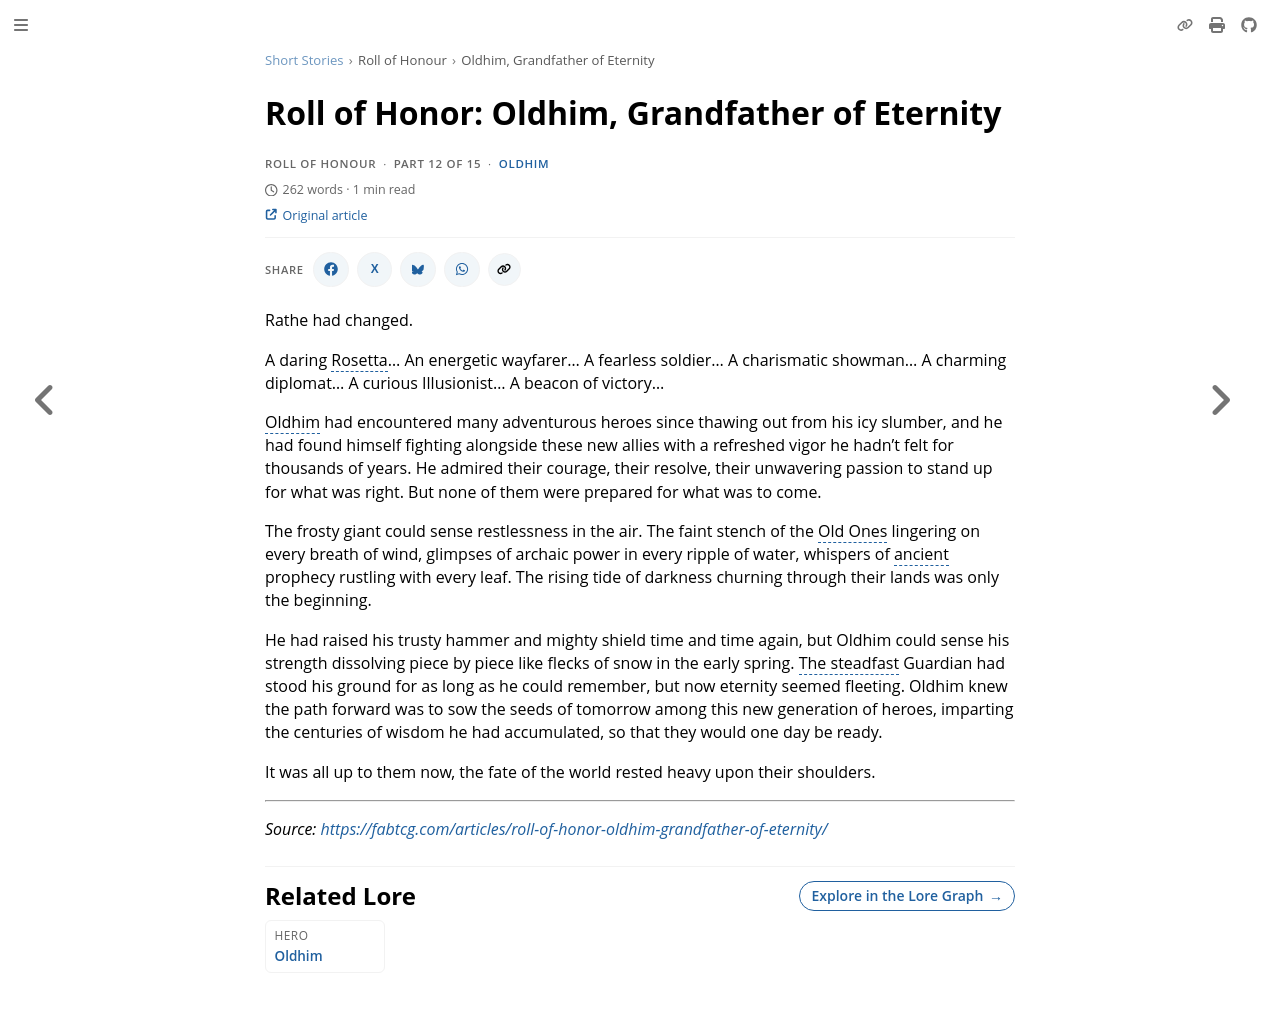

repository: nathaneastwood/fablore · page: short-stories/roll-of-honour/oldhim-grandfather-of-eternity.html · generator: mdbook

# Roll of Honor: Oldhim, Grandfather of Eternity

Rathe had changed.

A daring Rosetta... An energetic wayfarer... A fearless soldier... A charismatic showman... A charming diplomat... A curious Illusionist... A beacon of victory...

Oldhim had encountered many adventurous heroes since thawing out from his icy slumber, and he had found himself fighting alongside these new allies with a refreshed vigor he hadn't felt for thousands of years. He admired their courage, their resolve, their unwavering passion to stand up for what was right. But none of them were prepared for what was to come.

The frosty giant could sense restlessness in the air. The faint stench of the Old Ones lingering on every breath of wind, glimpses of archaic power in every ripple of water, whispers of ancient prophecy rustling with every leaf. The rising tide of darkness churning through their lands was only the beginning.

He had raised his trusty hammer and mighty shield time and time again, but Oldhim could sense his strength dissolving piece by piece like flecks of snow in the early spring. The steadfast Guardian had stood his ground for as long as he could remember, but now eternity seemed fleeting. Oldhim knew the path forward was to sow the seeds of tomorrow among this new generation of heroes, imparting the centuries of wisdom he had accumulated, so that they would one day be ready.

It was all up to them now, the fate of the world rested heavy upon their shoulders.

---

_Source: [https://fabtcg.com/articles/roll-of-honor-oldhim-grandfather-of-eternity/](https://fabtcg.com/articles/roll-of-honor-oldhim-grandfather-of-eternity/)_
